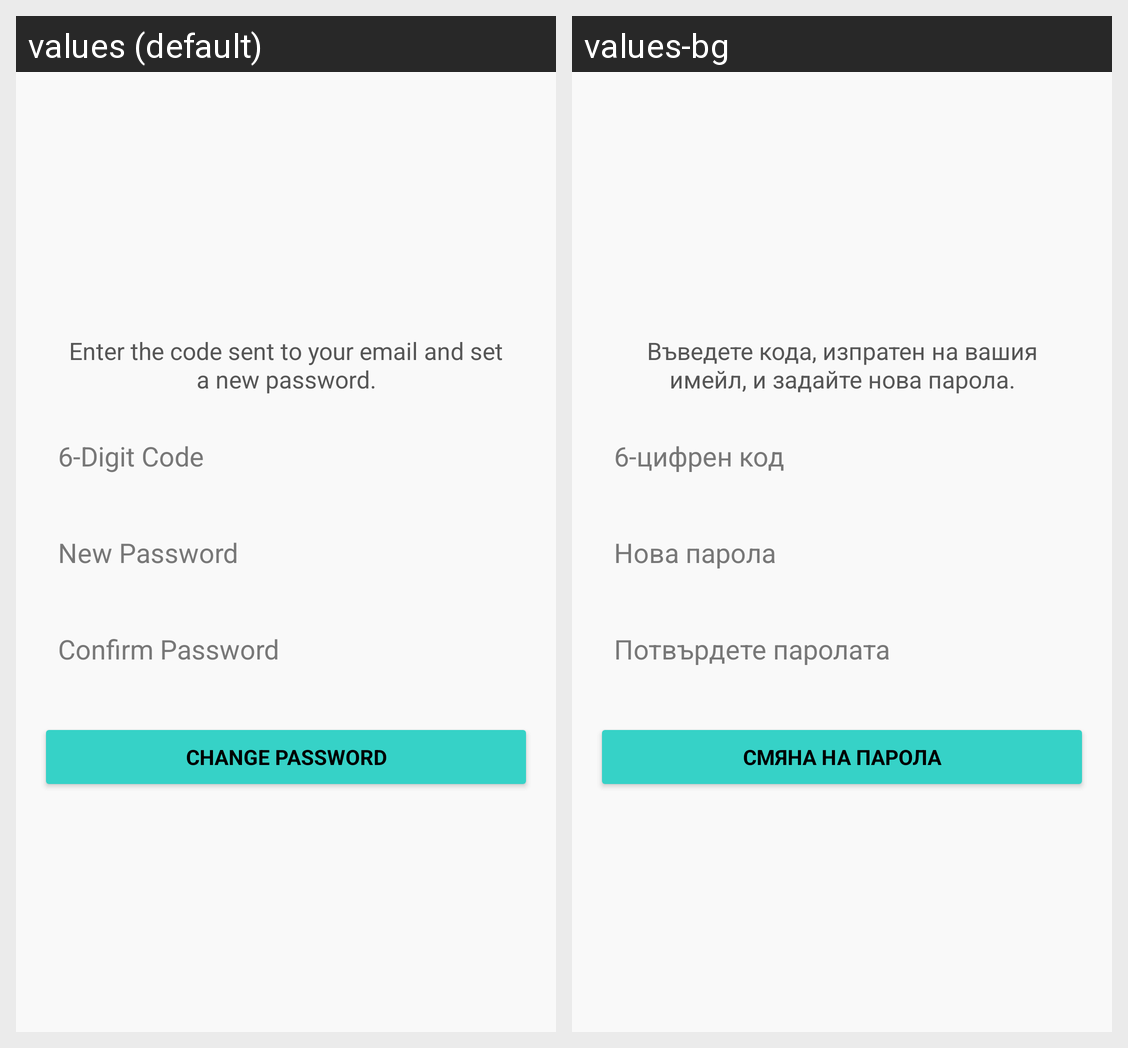

For this localized Android screen grid, give each drawn string resource with its value in every locale shown.
Android screen res/layout/activity_forgot_password_change.xml rendered under 2 locales, left to right: values (default), values-bg. Device: Nexus 5 (rendered at 1080×1920; each locale shown at half size, 540×960, under a caption strip naming it); theme Theme.PurchaseHistory.
Strings drawn on this screen, with the default value and each locale's value (text and hints the layout hard-codes, and strings that could not be matched under every locale, appear in the picture but are not listed):

enter_the_code_sent_to_your_email_and_set_a_new_password
  values: Enter the code sent to your email and set a new password.
  values-bg: Въведете кода, изпратен на вашия имейл, и задайте нова парола.

_6_digit_code
  values: 6-Digit Code
  values-bg: 6-цифрен код

new_password
  values: New Password
  values-bg: Нова парола

confirm_password
  values: Confirm Password
  values-bg: Потвърдете паролата

change_password
  values: Change Password
  values-bg: Смяна на парола
